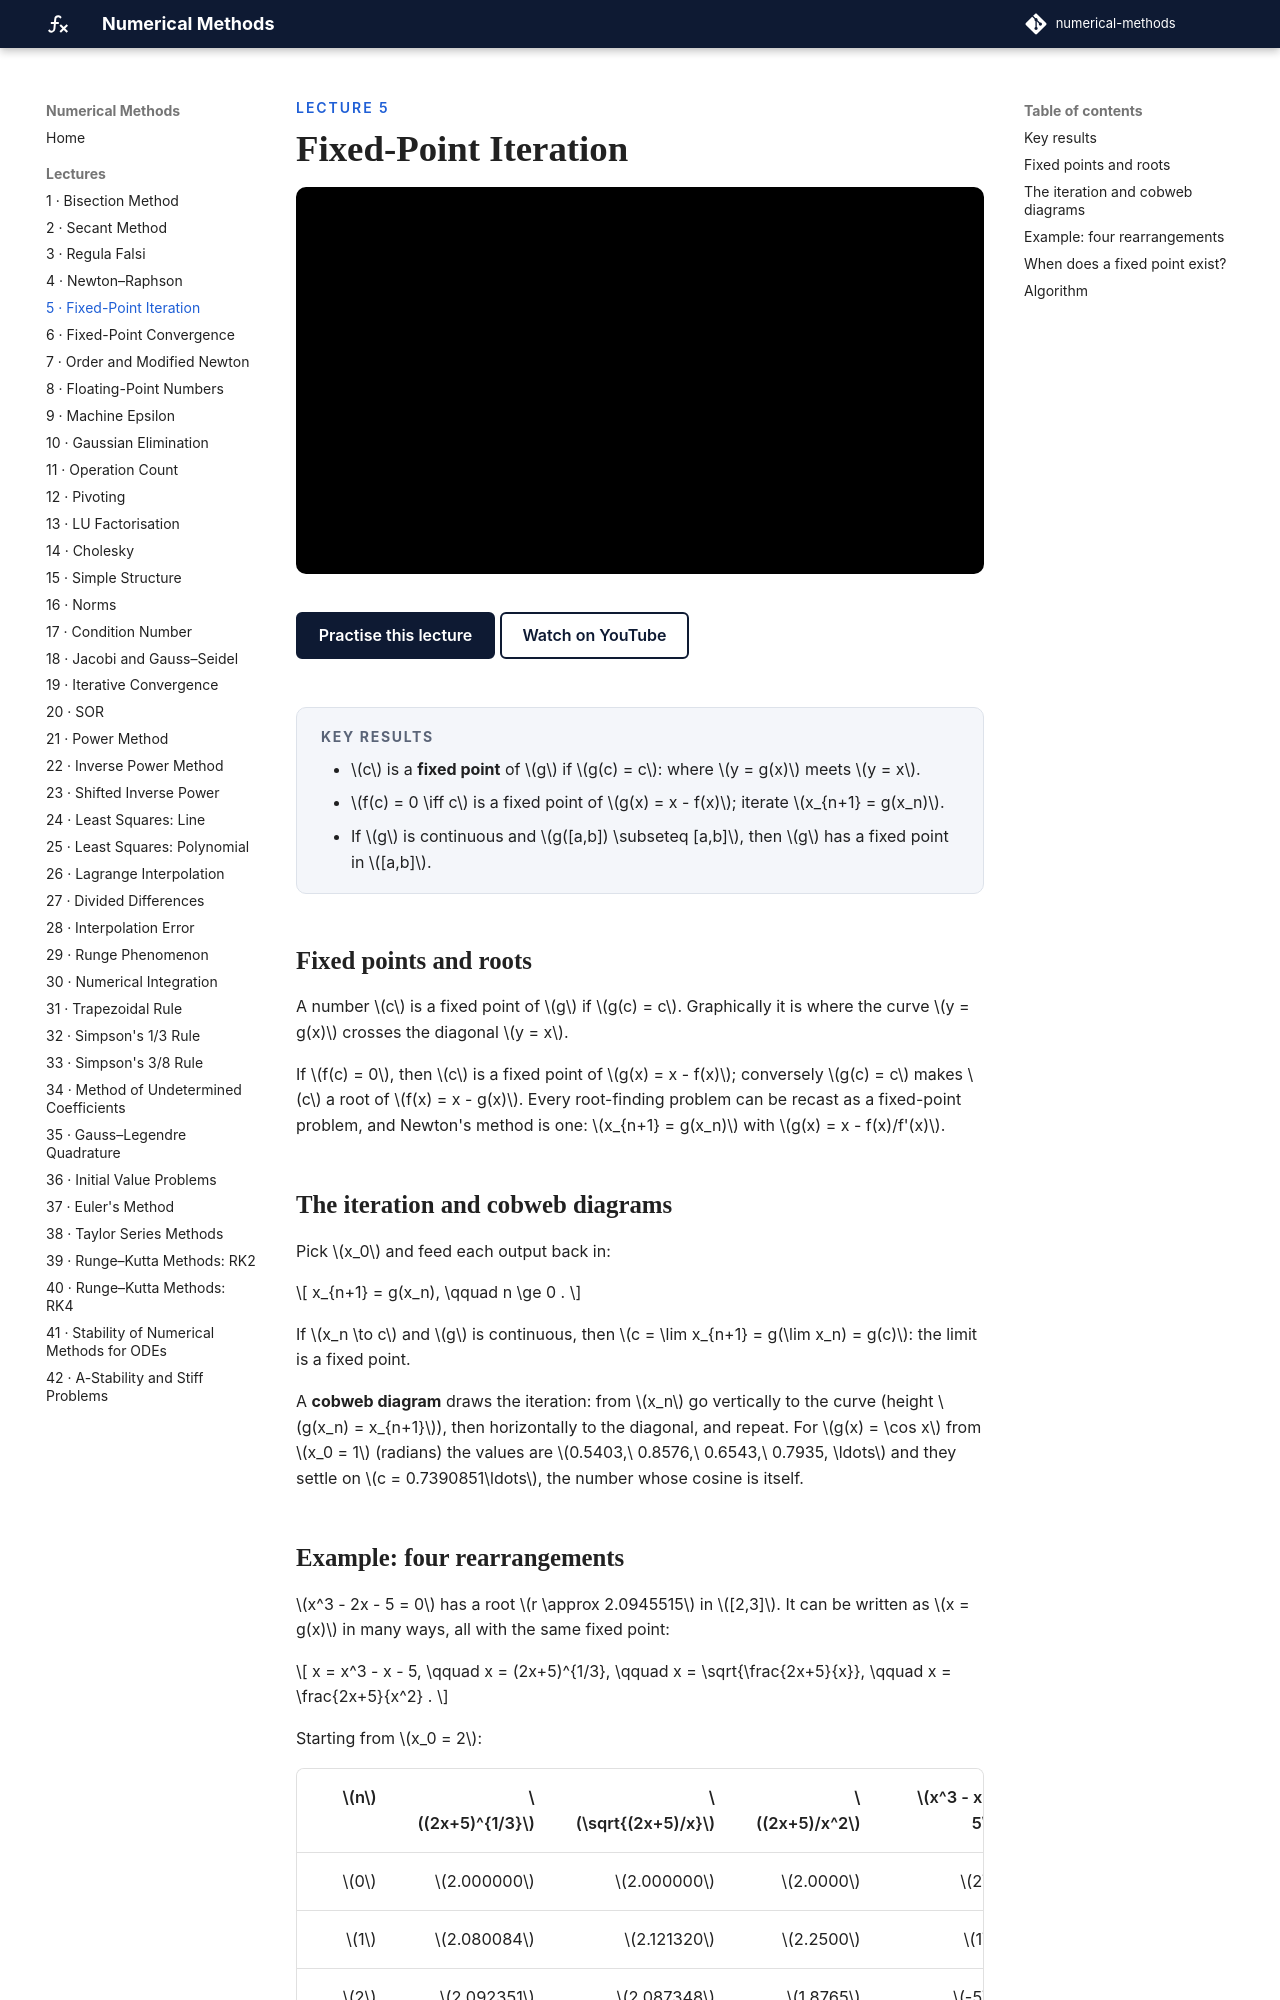

repository: biswarupbiswas/numerical-methods · page: lectures/lec05-fixed-point/index.html · generator: mkdocs

---
title: Fixed-Point Iteration
---

<p class="nm-eyebrow">Lecture 5</p>

# Fixed-Point Iteration

<iframe class="nm-video" src="https://www.youtube-nocookie.com/embed/64pMPsAbHUE" title="Lecture 5: Fixed-Point Iteration" allow="accelerometer; clipboard-write; encrypted-media; gyroscope; picture-in-picture; web-share" referrerpolicy="strict-origin-when-cross-origin" allowfullscreen></iframe>

<div class="nm-actions" markdown>
[Practise this lecture](../practice/lec05_fixed_point.html){ .md-button .md-button--primary }
[Watch on YouTube](https://www.youtube.com/watch?v=64pMPsAbHUE){ .md-button }
</div>

<div class="nm-key" markdown>
#### Key results
- \(c\) is a **fixed point** of \(g\) if \(g(c) = c\): where \(y = g(x)\) meets \(y = x\).
- \(f(c) = 0 \iff c\) is a fixed point of \(g(x) = x - f(x)\); iterate \(x_{n+1} = g(x_n)\).
- If \(g\) is continuous and \(g([a,b]) \subseteq [a,b]\), then \(g\) has a fixed point in \([a,b]\).
</div>

## Fixed points and roots

A number \(c\) is a fixed point of \(g\) if \(g(c) = c\). Graphically it is where the curve \(y = g(x)\) crosses the diagonal \(y = x\).

If \(f(c) = 0\), then \(c\) is a fixed point of \(g(x) = x - f(x)\); conversely \(g(c) = c\) makes \(c\) a root of \(f(x) = x - g(x)\). Every root-finding problem can be recast as a fixed-point problem, and Newton's method is one: \(x_{n+1} = g(x_n)\) with \(g(x) = x - f(x)/f'(x)\).

## The iteration and cobweb diagrams

Pick \(x_0\) and feed each output back in:

\[
x_{n+1} = g(x_n), \qquad n \ge 0 .
\]

If \(x_n \to c\) and \(g\) is continuous, then \(c = \lim x_{n+1} = g(\lim x_n) = g(c)\): the limit is a fixed point.

A **cobweb diagram** draws the iteration: from \(x_n\) go vertically to the curve (height \(g(x_n) = x_{n+1}\)), then horizontally to the diagonal, and repeat. For \(g(x) = \cos x\) from \(x_0 = 1\) (radians) the values are \(0.5403,\ 0.8576,\ 0.6543,\ 0.7935, \ldots\) and they settle on \(c = 0.7390851\ldots\), the number whose cosine is itself.
